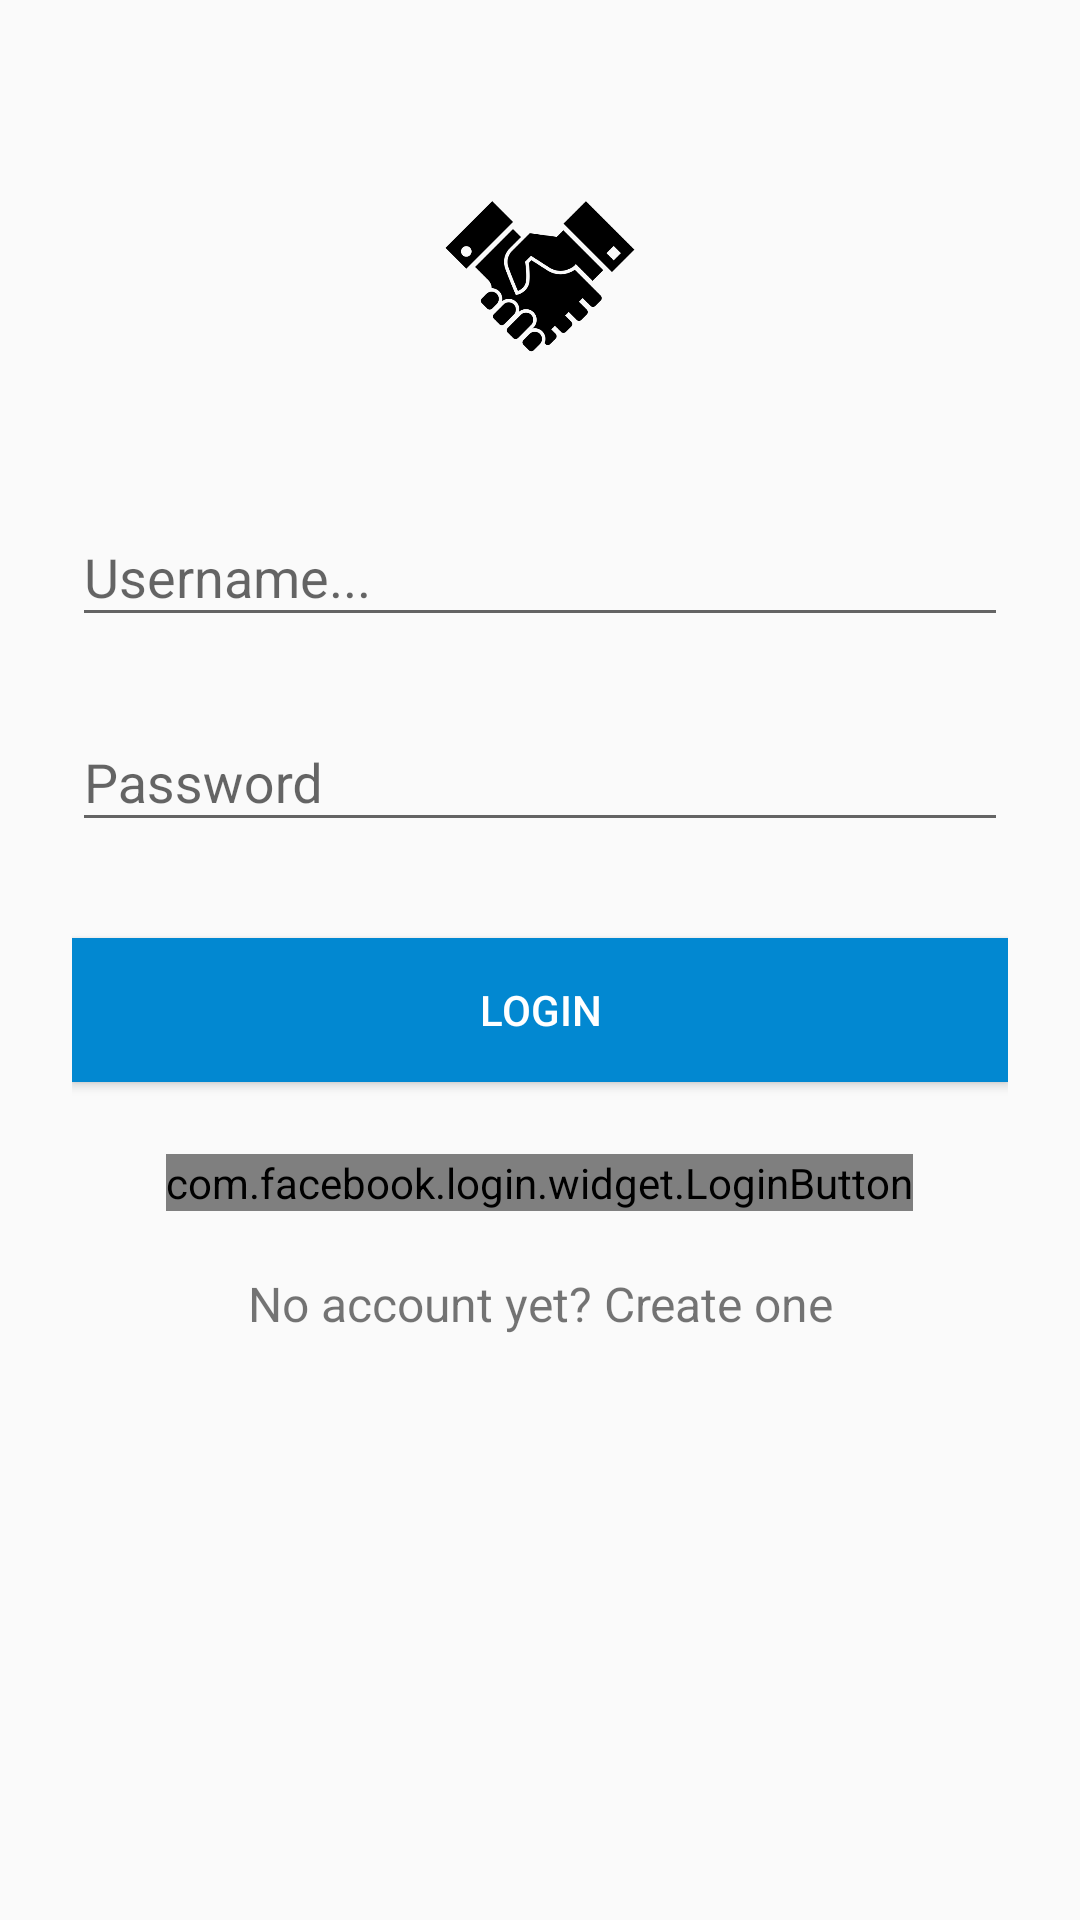

Android layout source for this screen:
<!-- AndroidManifest.xml: application theme AppTheme -->
<!-- res/layout/activity_login.xml -->
<?xml version="1.0" encoding="utf-8"?>

<ScrollView xmlns:android="http://schemas.android.com/apk/res/android"
    android:layout_width="fill_parent"
    android:layout_height="fill_parent"
    android:fitsSystemWindows="true">

    <LinearLayout
        android:orientation="vertical"
        android:layout_width="match_parent"
        android:layout_height="wrap_content"
        android:paddingTop="56dp"
        android:paddingLeft="24dp"
        android:paddingRight="24dp">

        <ImageView android:src="@drawable/logo"
            android:layout_width="wrap_content"
            android:layout_height="72dp"
            android:layout_marginBottom="24dp"
            android:layout_gravity="center_horizontal"
            android:id="@+id/logo"/>

        
        <android.support.design.widget.TextInputLayout
            android:layout_width="match_parent"
            android:layout_height="wrap_content"
            android:layout_marginTop="8dp"
            android:layout_marginBottom="8dp">
            <EditText android:id="@+id/input_username"
                android:layout_width="match_parent"
                android:layout_height="wrap_content"
                android:inputType="textEmailAddress"
                android:hint="Username..." />

        </android.support.design.widget.TextInputLayout>

        
        <android.support.design.widget.TextInputLayout
            android:layout_width="match_parent"
            android:layout_height="wrap_content"
            android:layout_marginTop="8dp"
            android:layout_marginBottom="8dp">
            <EditText android:id="@+id/input_password"
                android:layout_width="match_parent"
                android:layout_height="wrap_content"
                android:inputType="textPassword"
                android:hint="Password"/>
        </android.support.design.widget.TextInputLayout>

        <android.support.v7.widget.AppCompatButton
            android:id="@+id/btn_login"
            android:layout_width="fill_parent"
            android:layout_height="wrap_content"
            android:layout_marginTop="24dp"
            android:layout_marginBottom="24dp"
            android:padding="12dp"
            android:textColor="@color/white"
            android:background="@color/colorPrimaryDark"
            android:text="Login"/>

        <com.facebook.login.widget.LoginButton
            android:id="@+id/fb_btn"
            android:layout_width="wrap_content"
            android:layout_height="wrap_content"
            android:layout_gravity="center"
            />
        <TextView android:id="@+id/link_signup"
            android:layout_width="fill_parent"
            android:layout_height="wrap_content"
            android:layout_marginTop="20dp"
            android:layout_marginBottom="24dp"
            android:text="No account yet? Create one"
            android:gravity="center"
            android:textSize="16dip"/>
    </LinearLayout>
</ScrollView>
<!-- resources referenced by this layout -->
<resources>
  <color name="colorPrimaryDark">#0288D1</color>
  <color name="white">#FFFFFF</color>
  <!-- drawable logo: png bitmap (drawable, 12231 bytes) -->
  <style name="AppTheme" parent="Theme.AppCompat.Light.NoActionBar">
          
          <item name="colorPrimary">@color/colorPrimary</item>
          <item name="colorPrimaryDark">@color/colorPrimaryDark</item>
          <item name="colorAccent">@color/colorAccent</item>
      </style>
  <color name="colorPrimary">#03A9F4</color>
  <color name="colorAccent">#2196F3</color>
</resources>
